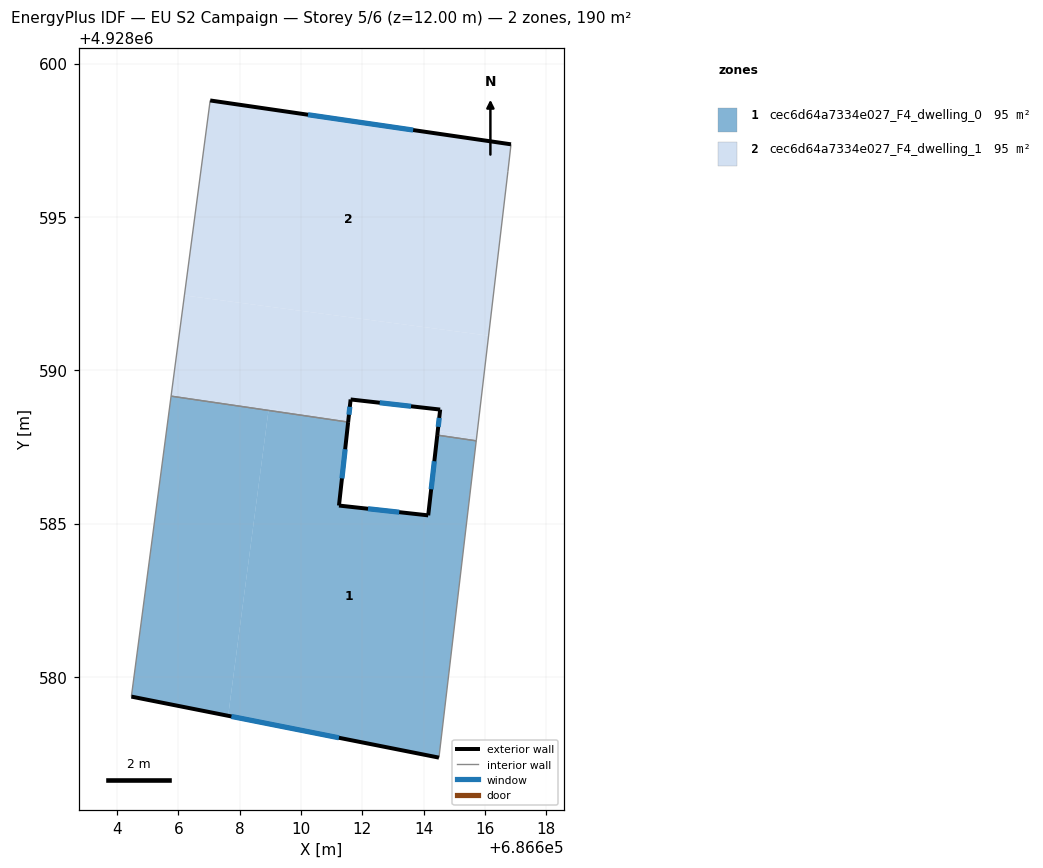
=== STOREY PLAN SPEC (per zone: floor XY polygon, exterior-wall plan segments, windows/doors) ===
zone 1: cec6d64a7334e027_F4_dwelling_0  (94.8 m²)
  floor: (686615.72, 4928587.70) (686614.50, 4928577.37) (686607.63, 4928578.73) (686608.94, 4928588.69) (686611.54, 4928588.31) (686611.24, 4928585.59) (686614.15, 4928585.27) (686614.45, 4928587.88)
  floor: (686608.94, 4928588.69) (686607.63, 4928578.73) (686604.47, 4928579.36) (686605.77, 4928589.16)
  exterior wall: (686611.24, 4928585.59) – (686611.54, 4928588.31)  [2.7 m]
    window: (686611.34, 4928586.47) – (686611.44, 4928587.42)  [1.0 m²]
  exterior wall: (686614.15, 4928585.27) – (686611.24, 4928585.59)  [2.9 m]
    window: (686613.20, 4928585.37) – (686612.19, 4928585.48)  [1.1 m²]
  exterior wall: (686614.45, 4928587.88) – (686614.15, 4928585.27)  [2.6 m]
    window: (686614.35, 4928587.03) – (686614.25, 4928586.12)  [1.0 m²]
  exterior wall: (686604.47, 4928579.36) – (686614.50, 4928577.37)  [10.2 m]
    window: (686607.73, 4928578.71) – (686611.24, 4928578.01)  [3.7 m²]
  interior walls: 4
zone 2: cec6d64a7334e027_F4_dwelling_1  (94.8 m²)
  floor: (686611.55, 4928588.40) (686611.54, 4928588.31) (686608.94, 4928588.69) (686608.95, 4928588.75)
  floor: (686615.73, 4928587.85) (686615.72, 4928587.70) (686614.45, 4928587.88) (686614.46, 4928588.02)
  floor: (686616.12, 4928591.13) (686615.73, 4928587.85) (686614.46, 4928588.02) (686614.54, 4928588.72) (686611.62, 4928589.05) (686611.55, 4928588.40) (686608.95, 4928588.75) (686608.94, 4928588.69) (686605.77, 4928589.16) (686606.20, 4928592.44)
  floor: (686616.85, 4928597.37) (686616.75, 4928596.49) (686616.12, 4928591.13) (686606.20, 4928592.44) (686607.04, 4928598.80)
  exterior wall: (686614.54, 4928588.72) – (686614.45, 4928587.88)  [0.8 m]
    window: (686614.51, 4928588.45) – (686614.48, 4928588.15)  [0.3 m²]
  exterior wall: (686611.62, 4928589.05) – (686614.54, 4928588.72)  [2.9 m]
    window: (686612.57, 4928588.94) – (686613.59, 4928588.82)  [1.1 m²]
  exterior wall: (686611.54, 4928588.31) – (686611.62, 4928589.05)  [0.7 m]
    window: (686611.57, 4928588.55) – (686611.59, 4928588.81)  [0.3 m²]
  exterior wall: (686616.85, 4928597.37) – (686607.04, 4928598.80)  [9.9 m]
    window: (686613.66, 4928597.83) – (686610.23, 4928598.33)  [3.6 m²]
  interior walls: 5

=== DERIVED (storey summary) ===
Building: EU S2 Campaign
Storey: 5 of 6  (floor level z = 12.00 m)
Storey gross floor area: 189.7 m²
Zones on this storey: 2
  - cec6d64a7334e027_F4_dwelling_0: floor 94.8 m²; exterior wall 18.5 m (55.6 m²); 4 window(s) 6.8 m²; WWR 12.2%
  - cec6d64a7334e027_F4_dwelling_1: floor 94.8 m²; exterior wall 14.4 m (43.3 m²); 4 window(s) 5.3 m²; WWR 12.2%
Zone adjacency (shared interzone walls):
  - cec6d64a7334e027_F4_dwelling_0 ↔ cec6d64a7334e027_F4_dwelling_1